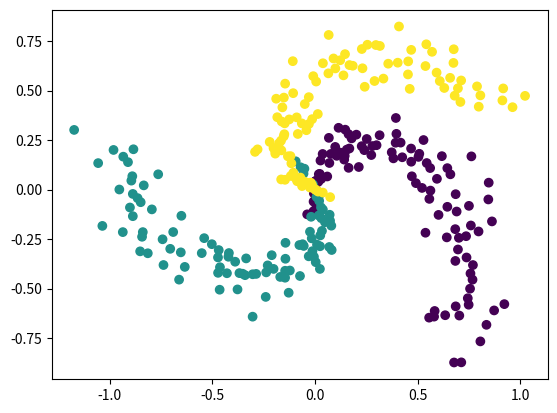

Write Python code to recreate this figure.
import numpy as np
import matplotlib.pyplot as plt

# Generador basado en ejemplo del curso CS231 de Stanford: 
# CS231n Convolutional Neural Networks for Visual Recognition
# (https://cs231n.github.io/neural-networks-case-study/)
def generar_datos_clasificacion(cantidad_ejemplos, cantidad_clases):
    FACTOR_ANGULO = 0.79
    AMPLITUD_ALEATORIEDAD = 0.1

    # Calculamos la cantidad de puntos por cada clase, asumiendo la misma cantidad para cada 
    # una (clases balanceadas)
    n = int(cantidad_ejemplos / cantidad_clases)

    # Entradas: 2 columnas (x1 y x2)
    x = np.zeros((cantidad_ejemplos, 2))
    # Salida deseada ("target"): 1 columna que contendra la clase correspondiente (codificada como un entero)
    t = np.zeros(cantidad_ejemplos, dtype="uint8")  # 1 columna: la clase correspondiente (t -> "target")

    randomgen = np.random.default_rng()

    # Por cada clase (que va de 0 a cantidad_clases)...
    for clase in range(cantidad_clases):
        # Tomando la ecuacion parametrica del circulo (x = r * cos(t), y = r * sin(t)), generamos 
        # radios distribuidos uniformemente entre 0 y 1 para la clase actual, y agregamos un poco de
        # aleatoriedad
        radios = np.linspace(0, 1, n) + AMPLITUD_ALEATORIEDAD * randomgen.standard_normal(size=n)

        # ... y angulos distribuidos tambien uniformemente, con un desfasaje por cada clase
        angulos = np.linspace(clase * np.pi * FACTOR_ANGULO, (clase + 1) * np.pi * FACTOR_ANGULO, n)

        # Generamos un rango con los subindices de cada punto de esta clase. Este rango se va
        # desplazando para cada clase: para la primera clase los indices estan en [0, n-1], para
        # la segunda clase estan en [n, (2 * n) - 1], etc.
        indices = range(clase * n, (clase + 1) * n)

        # Generamos las "entradas", los valores de las variables independientes. Las variables:
        # radios, angulos e indices tienen n elementos cada una, por lo que le estamos agregando
        # tambien n elementos a la variable x (que incorpora ambas entradas, x1 y x2)
        x1 = radios * np.sin(angulos)
        x2 = radios * np.cos(angulos)
        x[indices] = np.c_[x1, x2]

        # Guardamos el valor de la clase que le vamos a asociar a las entradas x1 y x2 que acabamos
        # de generar
        t[indices] = clase

    return x, t


def inicializar_pesos(n_entrada, n_capa_2, n_capa_3):
    randomgen = np.random.default_rng()

    w1 = 0.1 * randomgen.standard_normal((n_entrada, n_capa_2))
    b1 = 0.1 * randomgen.standard_normal((1, n_capa_2))

    w2 = 0.1 * randomgen.standard_normal((n_capa_2, n_capa_3))
    b2 = 0.1 * randomgen.standard_normal((1,n_capa_3))

    return {"w1": w1, "b1": b1, "w2": w2, "b2": b2}


def ejecutar_adelante(x, pesos):
    # Funcion de entrada (a.k.a. "regla de propagacion") para la primera capa oculta
    z = x.dot(pesos["w1"]) + pesos["b1"]

    # Funcion de activacion ReLU para la capa oculta (h -> "hidden")
    h = np.maximum(0, z)

    # Salida de la red (funcion de activacion lineal). Esto incluye la salida de todas
    # las neuronas y para todos los ejemplos proporcionados
    y = h.dot(pesos["w2"]) + pesos["b2"]

    return {"z": z, "h": h, "y": y}


def clasificar(x, pesos):
    # Corremos la red "hacia adelante"
    resultados_feed_forward = ejecutar_adelante(x, pesos)
    
    # Buscamos la(s) clase(s) con scores mas altos (en caso de que haya mas de una con 
    # el mismo score estas podrian ser varias). Dado que se puede ejecutar en batch (x 
    # podria contener varios ejemplos), buscamos los maximos a lo largo del axis=1 
    # (es decir, por filas)
    max_scores = np.argmax(resultados_feed_forward["y"], axis=1)

    # Tomamos el primero de los maximos (podria usarse otro criterio, como ser eleccion aleatoria)
    # Nuevamente, dado que max_scores puede contener varios renglones (uno por cada ejemplo),
    # retornamos la primera columna
    return max_scores[:, 0]

# x: n entradas para cada uno de los m ejemplos(nxm)
# t: salida correcta (target) para cada uno de los m ejemplos (m x 1)
# pesos: pesos (W y b)
def train(x, t, pesos, learning_rate, epochs):
    # Cantidad de filas (i.e. cantidad de ejemplos)
    m = np.size(x, 0) 
    
    for i in range(epochs):
        # Ejecucion de la red hacia adelante
        resultados_feed_forward = ejecutar_adelante(x, pesos)
        y = resultados_feed_forward["y"]
        h = resultados_feed_forward["h"]
        z = resultados_feed_forward["z"]

        # LOSS
        # a. Exponencial de todos los scores
        exp_scores = np.exp(y)

        # b. Suma de todos los exponenciales de los scores, fila por fila (ejemplo por ejemplo).
        #    Mantenemos las dimensiones (indicamos a NumPy que mantenga la segunda dimension del
        #    arreglo, aunque sea una sola columna, para permitir el broadcast correcto en operaciones
        #    subsiguientes)
        sum_exp_scores = np.sum(exp_scores, axis=1, keepdims=True)

        # c. "Probabilidades": normalizacion de las exponenciales del score de cada clase (dividiendo por 
        #    la suma de exponenciales de todos los scores), fila por fila
        p = exp_scores / sum_exp_scores

        # d. Calculo de la funcion de perdida global. Solo se usa la probabilidad de la clase correcta, 
        #    que tomamos del array t ("target")
        loss = (1 / m) * np.sum( -np.log( p[range(m), t] ))

        # Mostramos solo cada 1000 epochs
        if i %1000 == 0:
            print("Loss epoch", i, ":", loss)

        # Extraemos los pesos a variables locales
        w1 = pesos["w1"]
        b1 = pesos["b1"]
        w2 = pesos["w2"]
        b2 = pesos["b2"]

        # Ajustamos los pesos: Backpropagation
        dL_dy = p                # Para todas las salidas, L' = p (la probabilidad)...
        dL_dy[range(m), t] -= 1  # ... excepto para la clase correcta
        dL_dy /= m

        dL_dw2 = h.T.dot(dL_dy)                         # Ajuste para w2
        dL_db2 = np.sum(dL_dy, axis=0, keepdims=True)   # Ajuste para b2

        dL_dh = dL_dy.dot(w2.T)
        
        dL_dz = dL_dh       # El calculo dL/dz = dL/dh * dh/dz. La funcion "h" es la funcion de activacion de la capa oculta,
        dL_dz[z <= 0] = 0   # para la que usamos ReLU. La derivada de la funcion ReLU: 1(z > 0) (0 en otro caso)

        dL_dw1 = x.T.dot(dL_dz)                         # Ajuste para w1
        dL_db1 = np.sum(dL_dz, axis=0, keepdims=True)   # Ajuste para b1

        # Aplicamos el ajuste a los pesos
        w1 += -learning_rate * dL_dw1
        b1 += -learning_rate * dL_db1
        w2 += -learning_rate * dL_dw2
        b2 += -learning_rate * dL_db2

        # Actualizamos la estructura de pesos
        # Extraemos los pesos a variables locales
        pesos["w1"] = w1
        pesos["b1"] = b1
        pesos["w2"] = w2
        pesos["b2"] = b2

    return pesos


def iniciar(numero_clases, numero_ejemplos, graficar_datos):
    # Generamos datos
    x, t = generar_datos_clasificacion(numero_ejemplos, numero_clases)

    # Graficamos los datos si es necesario
    if graficar_datos:
        # Parametro: "c": color (un color distinto para cada clase en t)
        plt.scatter(x[:, 0], x[:, 1], c=t)
        plt.show()

    # Inicializa pesos de la red
    NEURONAS_CAPA_OCULTA = 100
    NEURONAS_ENTRADA = 2
    pesos = inicializar_pesos(n_entrada=NEURONAS_ENTRADA, n_capa_2=NEURONAS_CAPA_OCULTA, n_capa_3=numero_clases)

    # Entrena
    LEARNING_RATE=1
    EPOCHS=10000
    pesos = train(x, t, pesos, LEARNING_RATE, EPOCHS)

    return pesos


iniciar(numero_clases=3, numero_ejemplos=300, graficar_datos=True)